Run: headless pygame with SDL's dummy video driver; simulated clock (each Clock.tick advances the game by its frame time, no real sleeping); random seed 0; keys injected as events and as key.get_pressed() state; mouse plan: one left click at the window centre at the start of phase 2, then a move to the lower-right quarter at the start of phase 3.
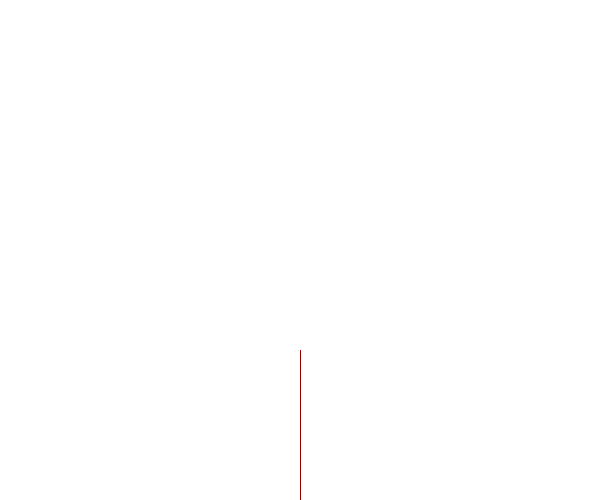
Frame 1 of 4 · flips 1–60 · no input
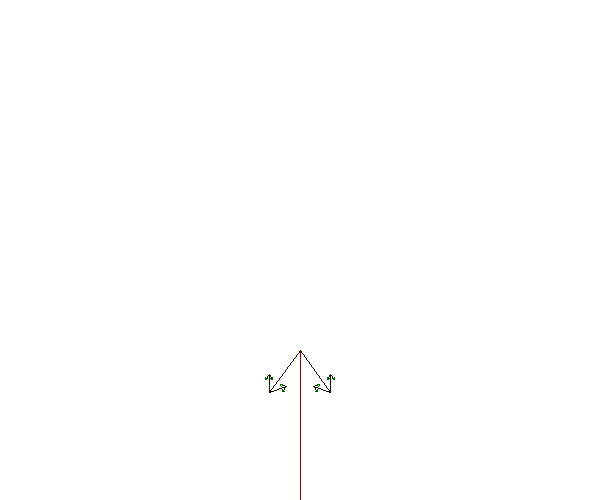
Frame 2 of 4 · flips 61–180 · clicked the window centre · tapped SPACE, RETURN · held RIGHT (→), D
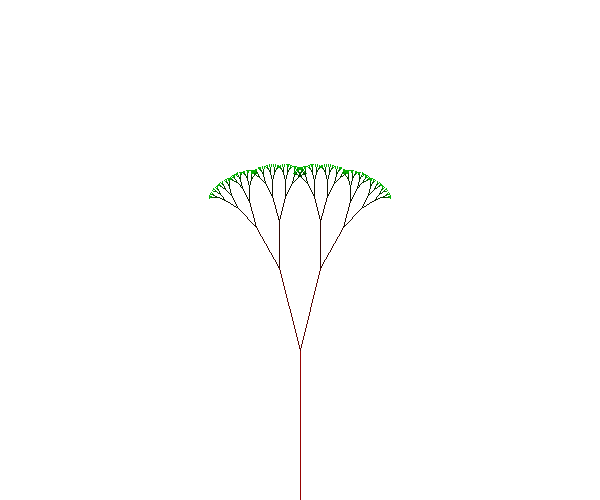
Frame 3 of 4 · flips 181–300 · moved the mouse to the lower-right quarter · held DOWN (↓), S
Frame 4 of 4 · flips 301–420 · held LEFT (←), A, UP (↑), W · screen unchanged from frame 3, image omitted

The pygame program that drew these frames:

import pygame
import math

pygame.init()

WIDTH = 600
HEIGHT = 500
r = 0.67
deltaTheta = math.pi / 6


screen = pygame.display.set_mode([WIDTH, HEIGHT])


def line(screen, x, y, length, theta):
    if (length <= 1):
        return
    x2 = x - length * math.cos(theta)
    y2 = y - length * math.sin(theta)
    pygame.draw.line(screen, (length, 255 / length, 0), (x, y), (x2, y2))
    line(screen, x2, y2, length * r, theta + deltaTheta)
    line(screen, x2, y2, length * r, theta - deltaTheta)


running = True
while running:
    for event in pygame.event.get():
        if event.type == pygame.QUIT:
            running = False
    screen.fill((255, 255, 255))
    line(screen, WIDTH / 2, HEIGHT, 150, math.pi / 2)

    x, y = pygame.mouse.get_pos()

    r = (y / 500) * 0.7
    deltaTheta = (x / 250) * math.pi

    pygame.display.flip()

pygame.quit()
